Dataset: dataset (GitHub, kislayaranjan/furniture-classification). Classes: bed, chair, sofa, swivel chair, table.

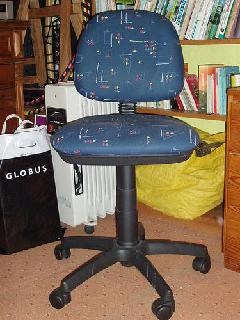
Label: swivel chair

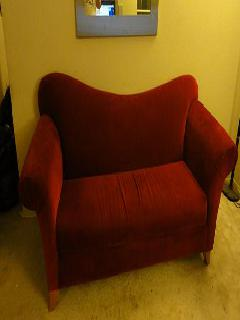
Label: sofa

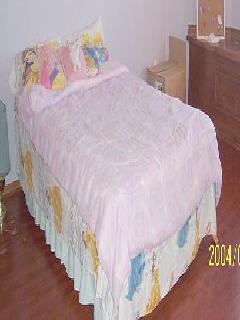
Label: bed

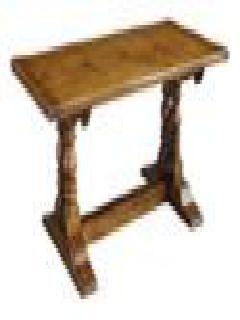
Label: table

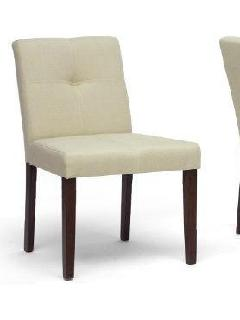
Label: chair

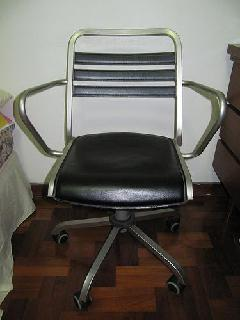
Label: swivel chair
